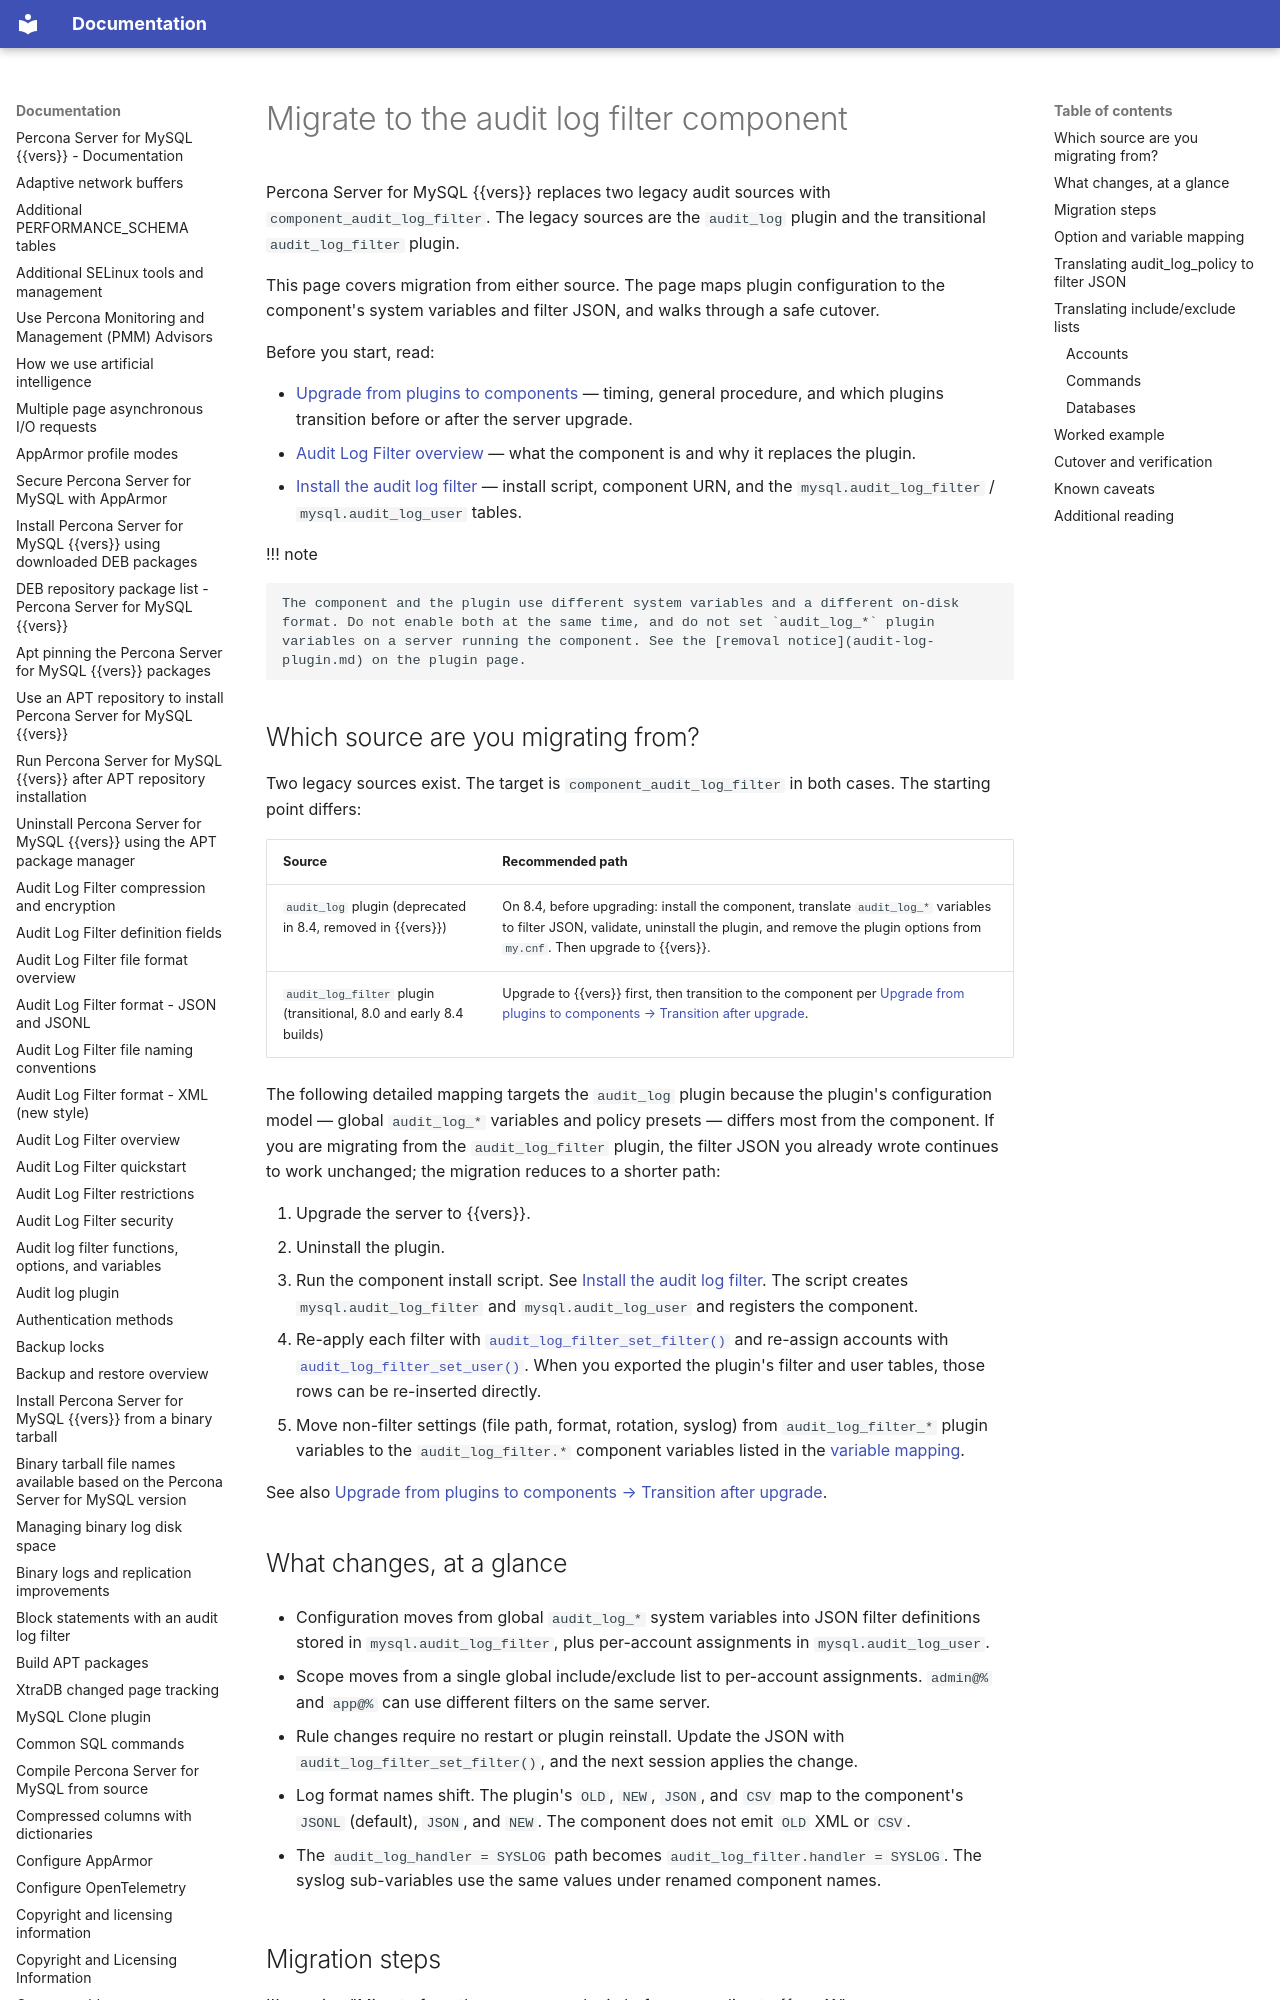

repository: percona/psmysql-docs · page: migrate-to-audit-log-filter-component/index.html · generator: mkdocs

# Migrate to the audit log filter component

Percona Server for MySQL {{vers}} replaces two legacy audit sources with `component_audit_log_filter`. The legacy sources are the `audit_log` plugin and the transitional `audit_log_filter` plugin.

This page covers migration from either source. The page maps plugin configuration to the component's system variables and filter JSON, and walks through a safe cutover.

Before you start, read:

* [Upgrade from plugins to components](upgrade-components.md) — timing, general procedure, and which plugins transition before or after the server upgrade.
* [Audit Log Filter overview](audit-log-filter-overview.md) — what the component is and why it replaces the plugin.
* [Install the audit log filter](install-audit-log-filter.md) — install script, component URN, and the `mysql.audit_log_filter` / `mysql.audit_log_user` tables.

!!! note

    The component and the plugin use different system variables and a different on-disk format. Do not enable both at the same time, and do not set `audit_log_*` plugin variables on a server running the component. See the [removal notice](audit-log-plugin.md) on the plugin page.

## Which source are you migrating from?

Two legacy sources exist. The target is `component_audit_log_filter` in both cases. The starting point differs:

| Source | Recommended path |
|---|---|
| `audit_log` plugin (deprecated in 8.4, removed in {{vers}}) | On 8.4, before upgrading: install the component, translate `audit_log_*` variables to filter JSON, validate, uninstall the plugin, and remove the plugin options from `my.cnf`. Then upgrade to {{vers}}. |
| `audit_log_filter` plugin (transitional, 8.0 and early 8.4 builds) | Upgrade to {{vers}} first, then transition to the component per [Upgrade from plugins to components → Transition after upgrade](upgrade-components.md#transition-after-the-upgrade). |

The following detailed mapping targets the `audit_log` plugin because the plugin's configuration model — global `audit_log_*` variables and policy presets — differs most from the component. If you are migrating from the `audit_log_filter` plugin, the filter JSON you already wrote continues to work unchanged; the migration reduces to a shorter path:

1. Upgrade the server to {{vers}}.
2. Uninstall the plugin.
3. Run the component install script. See [Install the audit log filter](install-audit-log-filter.md). The script creates `mysql.audit_log_filter` and `mysql.audit_log_user` and registers the component.
4. Re-apply each filter with [`audit_log_filter_set_filter()`](audit-log-filter-variables.md#audit_log_filter_set_filterfilter_name-definition) and re-assign accounts with [`audit_log_filter_set_user()`](audit-log-filter-variables.md). When you exported the plugin's filter and user tables, those rows can be re-inserted directly.
5. Move non-filter settings (file path, format, rotation, syslog) from `audit_log_filter_*` plugin variables to the `audit_log_filter.*` component variables listed in the [variable mapping](#option-and-variable-mapping).

See also [Upgrade from plugins to components → Transition after upgrade](upgrade-components.md#transition-after-the-upgrade).
